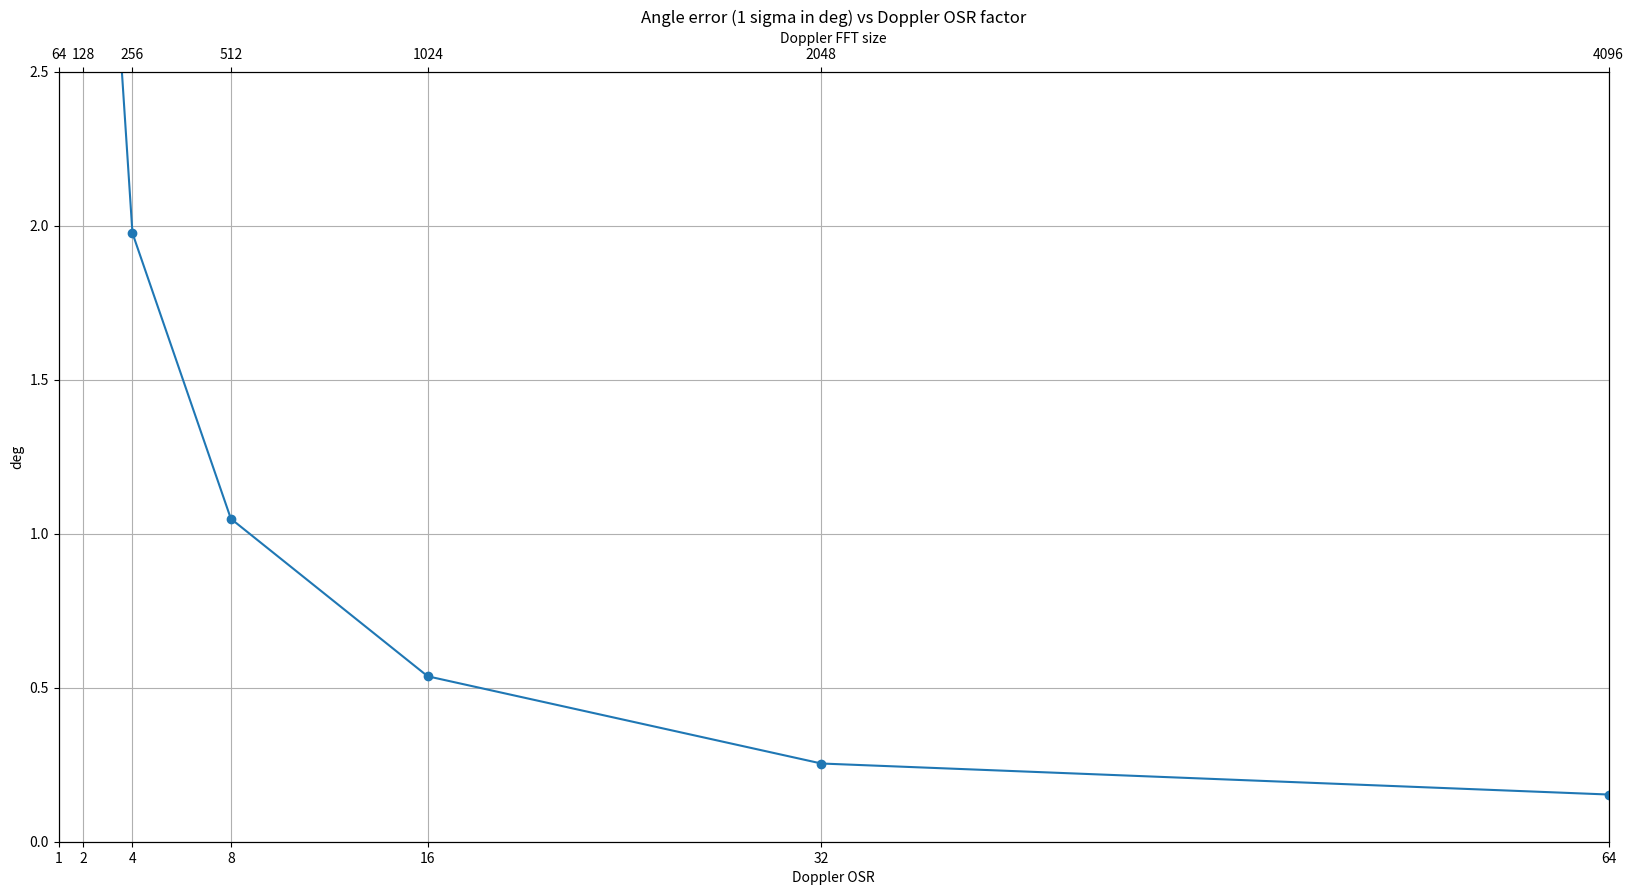
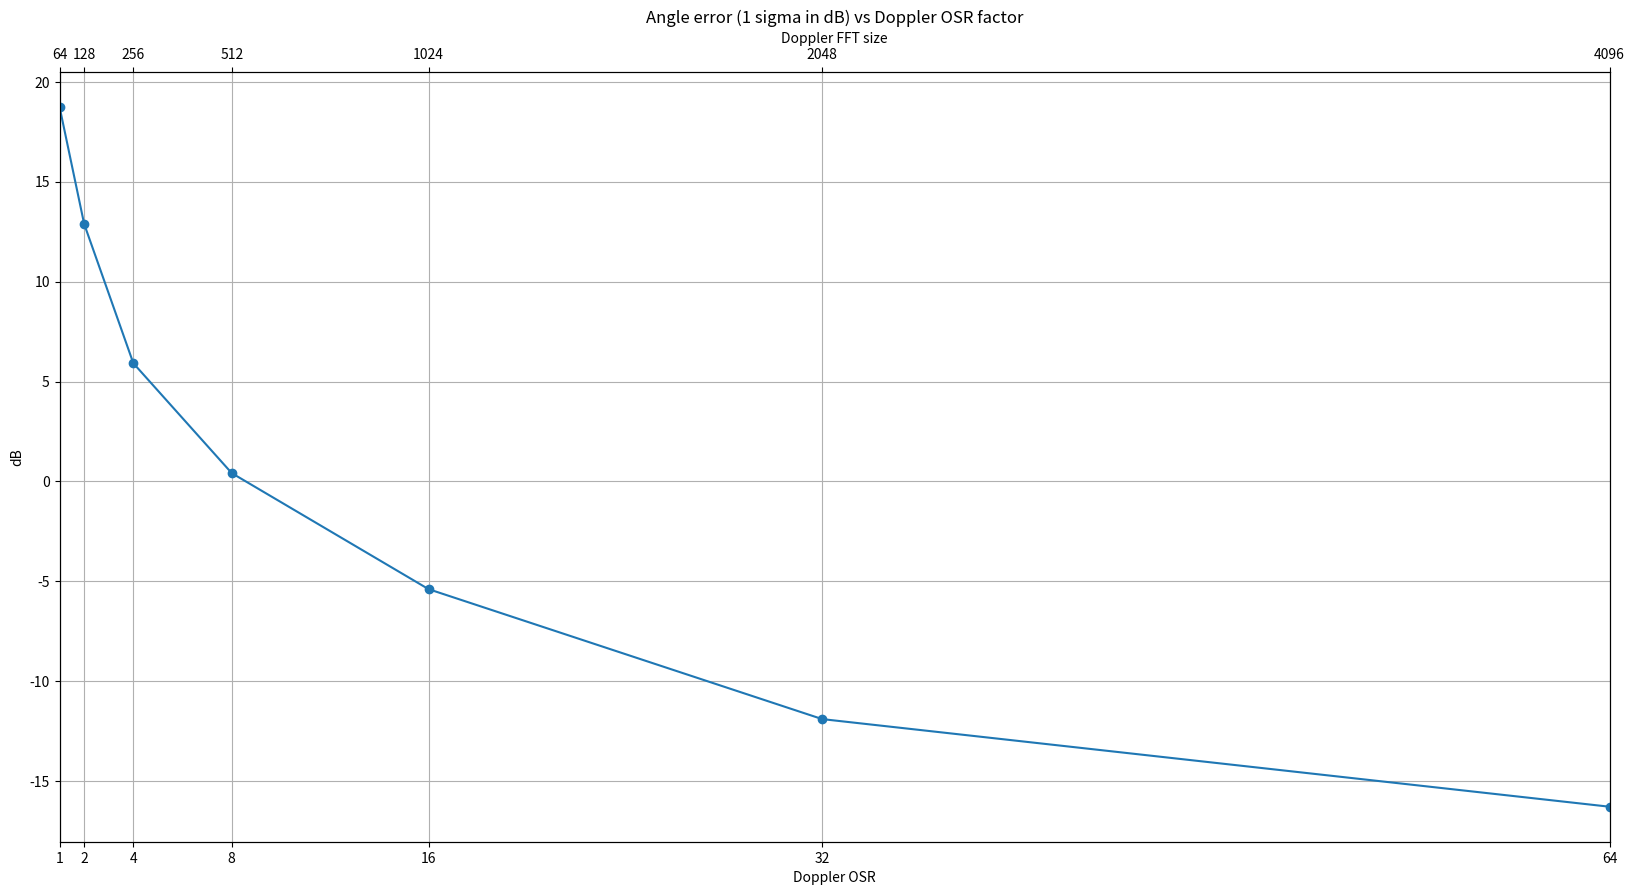
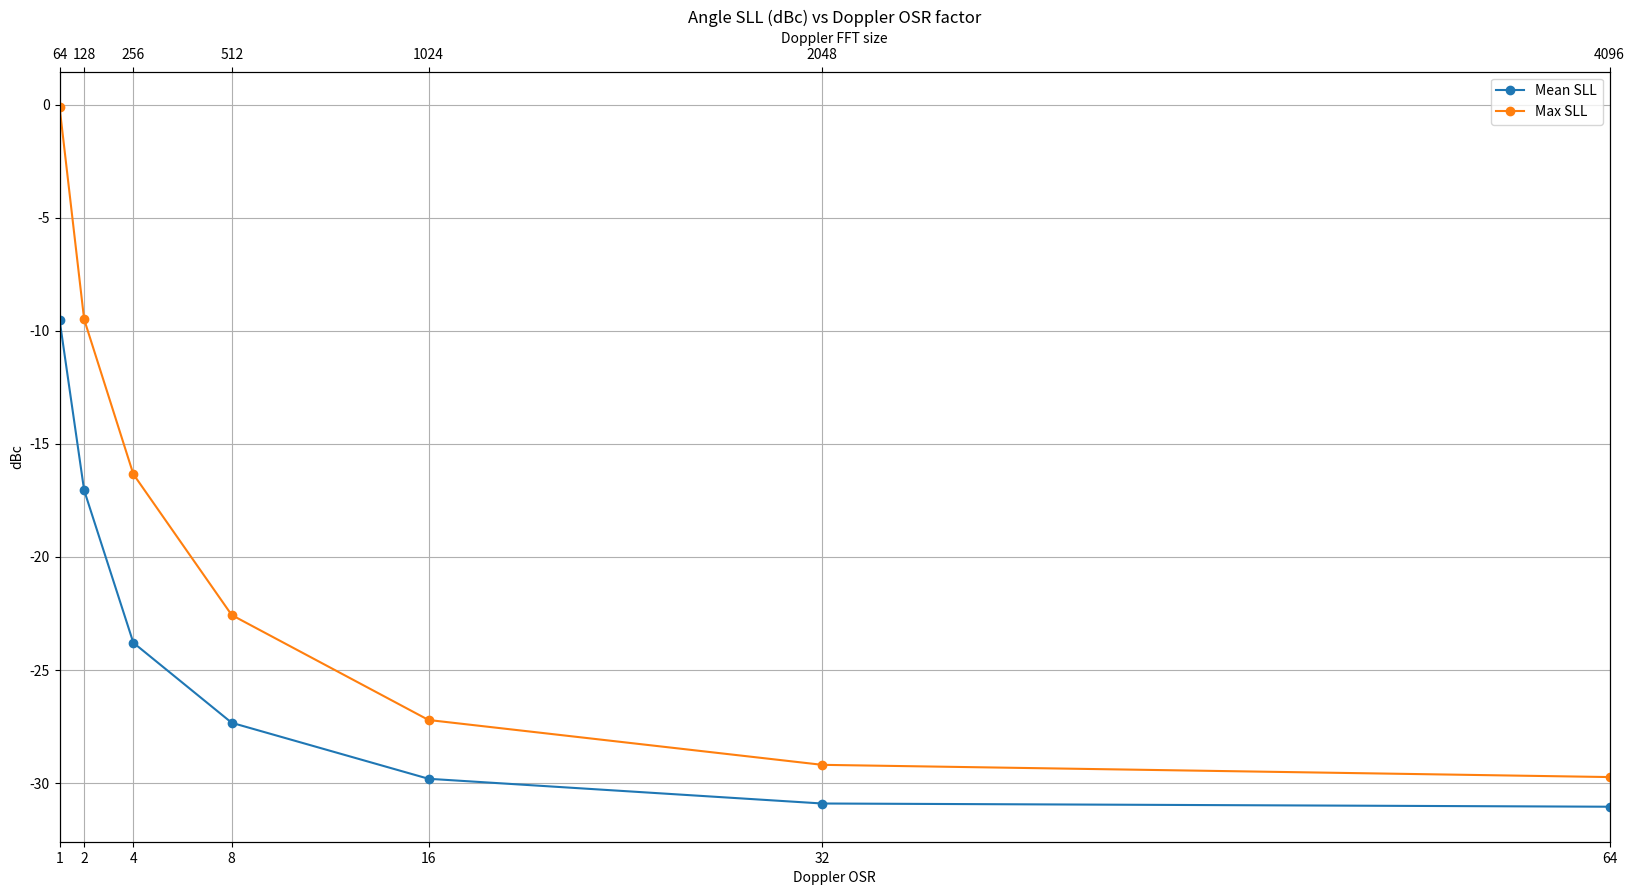

Reproduce these figures in Python, in order.
# -*- coding: utf-8 -*-
"""
Created on Mon Jan  9 22:22:48 2023

[redacted]
"""

"""
Fix bug in generation and application of Doppler correction

In this script, I have fixed a bug in the generation and application of the Doppler correction phase term for the MIMO syntesis.
This debug helped me to thoroughly understand the Doppler phase correction. The point to understand is that a true Doppler bin
doesn't have to be an integer bin. By doing an FFT and picking a peak, we can only sample integer bins. So, this fractional error
i.e true Doppler bin (which is a float) - detected Doppler bin (which is necessarily an integer) leads to an uncompensated phase error
in the MIMO array leading to angle error and SLLs. If the true Doppler bin lies exactly on a integer grid(with no fractional),
then the Doppler correction phase term becomes 1 and hence no doppler correction phase is required. Eg: If Vtrue/vRes is an integer,
then the DCM becomes unity (by chance!). But we have no control on the true velcoity of the target and hence it might or might not fall
on a bin. So we need to get as close to the true Doppler bin (float) as possible. This is achieved through an oversampled FFT evaluation.
Let us undersatnd this more closely. Consider a case where we have 64 ramps per Tx and 4 Txs. So the velres = Fc/64 * lamda/2.
The DCM becomes exp (1j*2*pi*k/64*n*64), where n is the Tx number and n varies from 0 to Ntx-1; k is Doppler bin = v/vRes.
Now, if k is exactly an integer and detection also picks up the same integer when 64 point Doppler FFT is performed on
the 64 chirp samples, then, k becomes an integer and the DCM becomes unity (64 cancels out in numerator and denominator, k and n take integer values). In this case,
luckily/coincidentally, no DCM is required while synthesizing the ULA. But consider a case when k is not an integer.
Now performing a Doppler FFT and picking the peak gives us a qunatized version of the k i.e we get int(k). As seen earlier,
if k is an integer (on the 64 scale), then the DCM terms becomes unity and this essentially means we are not applying any DCM.
But because of the error between the true Doppler bin and the quantized Doppler bin(which we call as the Doppler fractional error),
there is a Doppler residual phase on the MIMO which is un corrected. This leads to the ULA phase have phase jumps leading to
angle error and poor SLLs in the angle spectrum. To reduce this Doppler fractional error, we need to come as close to the true
Dopplr frequency as possible. This is achieved by using a oversampled FFT to obatin the Doppler bin (on the oversampled scale).
Since an oversampled FFT gives a more accurate estimate of the true Doppler frequency, we can get closer to the true Doppler frequency.
So, in the DCM phase term, the denominator is no longer 64 but may be 512 or 1024 depending on what point Doppler FFT we are performing.
So now, the numerator (64) and denominator do not cancel out anymore and also the Doppler bin 'k' is no more on the 64 scale but
it is on the oversampled FFT scale. The greater the oversampling factor (for the FFT computation), the closer we can get to the
true Doppler frequency and smaller the DCM error. But upto what point do we need to go? In other words what is the
oversampling FFT factor upto which the DCM error is tolerable. This we can get through a Monte Carlo simulation run.


"""


import numpy as np
import matplotlib.pyplot as plt
from scipy.signal import argrelextrema

plt.close('all')

np.random.seed(0)

"""Chirp Parameters """
chirpCenterFreq = 76.5e9 # Hz
chirpBW = 500e6 # Hz
lightSpeed = 3e8
interChirpTime = 44e-6 # sec
chirpSamplingRate = 1/interChirpTime
totalChirps = 512
numChirpsDetSegment = totalChirps//2
wavelength = lightSpeed/chirpCenterFreq
mimoSpacing = 2e-3 #m
spatialFs = wavelength/mimoSpacing

numADCSamp = 512#2048
numRx = 4
numTx = 4
numRangeSamp = numADCSamp//2
numChirpsPerTx = numChirpsDetSegment//numTx


numMIMOChannels = numTx * numRx

rangeRes = lightSpeed/(2*chirpBW)
velRes = (chirpSamplingRate/numChirpsPerTx) * (wavelength/2)

numAngleBins = 1024
angleAxis = np.arcsin((np.arange(-numAngleBins//2, numAngleBins//2))*(spatialFs/numAngleBins))*180/np.pi
angularRes = np.arcsin(spatialFs/numMIMOChannels)*180/np.pi


maxRange = rangeRes*np.arange(numRangeSamp)
maxBaseBandVelocity = (chirpSamplingRate/2) * (wavelength/2)

noiseFloorPerBindBFs = -90
totalNoisePowerdBFs = noiseFloorPerBindBFs + 10*np.log10(numADCSamp)
totalNoisePower = 10**(totalNoisePowerdBFs/10)
noiseSigma = np.sqrt(totalNoisePower)

numMonteCarlo = 50#50

targetRange = 35
rangeBin = targetRange/rangeRes #512
targetVelocity = np.random.uniform(0,maxBaseBandVelocity,numMonteCarlo)
targetVelocityBin = targetVelocity/velRes
doppBin = targetVelocityBin # 1


targetAnglesDeg = np.array([10])
numTargets = len(targetAnglesDeg)
targetAnglesRad = (targetAnglesDeg/180) * np.pi
phaseDelta = (2*np.pi*mimoSpacing*np.sin(targetAnglesRad))/wavelength


TargetSNR = 20#15 # dB.
RCSdelta = 60#20 # dB
antennaPatternInducedPowerDelta = 20 # dB
strongTargetSNR = TargetSNR + RCSdelta + antennaPatternInducedPowerDelta
snrPerBin = np.array([TargetSNR])
signalPowerdBFs = noiseFloorPerBindBFs + snrPerBin
signalPower = 10**(signalPowerdBFs/10)
signalAmp = np.sqrt(signalPower)
signalPhase = np.exp(1j*np.random.uniform(-np.pi,np.pi,2))
signalPhasor = signalAmp*signalPhase



rangeSignal = np.exp(1j*2*np.pi*rangeBin*np.arange(numADCSamp)/numADCSamp)
dopplerSignal = np.exp(1j*2*np.pi*doppBin[None,:]*np.arange(numChirpsPerTx)[:,None]/numChirpsPerTx)
angleSignal = np.exp(1j*phaseDelta[:,None]*np.arange(numMIMOChannels)[None,:])

angleSignal3d = np.transpose((angleSignal.reshape(numTargets,numTx,numRx)), (0,2,1)) # 2, 4,18 # 4 Rxs each separated by lamda/2 and 4Txs each separated by 2lamda
dopplerPhaseAcrossTxs = np.exp(1j*2*np.pi*doppBin[None,:]*numChirpsPerTx*np.arange(numTx)[:,None]/numChirpsPerTx)

signal = signalPhasor[:,None,None,None,None,None] * rangeSignal[None,:,None,None,None,None] * dopplerSignal[None,None,:,None,None,:] * angleSignal3d[:,None,None,:,:,None] * dopplerPhaseAcrossTxs[None,None,None,None,:,:]
signal = np.sum(signal,axis=0)

noise = (noiseSigma/np.sqrt(2))*np.random.randn(numADCSamp*numChirpsPerTx*numRx*numTx*numMonteCarlo) \
    + 1j*(noiseSigma/np.sqrt(2))*np.random.randn(numADCSamp*numChirpsPerTx*numRx*numTx*numMonteCarlo)
noise = noise.reshape(numADCSamp,numChirpsPerTx,numRx,numTx,numMonteCarlo)

receivedSignal = signal + noise
receivedSignal = receivedSignal*np.blackman(numADCSamp)[:,None,None,None,None]
rfft = (np.fft.fft(receivedSignal,axis=0)/numADCSamp)[0:numRangeSamp,:,:,:,:]
detectedRangeBin = np.round(rangeBin).astype('int32')
dopplerSamples = rfft[detectedRangeBin,:,:,:,:]
angleWindow = np.hanning(numMIMOChannels)#np.kaiser(numMIMOChannels, beta=8)



dopplerOsrArray = 2**np.arange(0,7,1) ## Change this OSR factor from 1 to say 16 to see the impact of the DCM on the ULA phase
numOsr = len(dopplerOsrArray)
minAngleSllArray = np.zeros((numOsr,),dtype=np.float32)
meanAngleSllArray = np.zeros((numOsr,),dtype=np.float32)
maxAngleSllArray = np.zeros((numOsr,),dtype=np.float32)
angleErrorStdArray = np.zeros((numOsr,),dtype=np.float32)
angleErrorStddBArray = np.zeros((numOsr,),dtype=np.float32)

count = 0
for dopplerOSR in dopplerOsrArray:
    numDoppFFT = dopplerOSR*numChirpsPerTx #1024

    dfft = np.fft.fft(dopplerSamples,axis=0,n=numDoppFFT)/numChirpsPerTx
    dfftEnergy = np.mean(np.abs(dfft)**2,axis=(1,2))
    detectedDopplerBin = np.argmax(dfftEnergy,axis=0)
    mimoCoeff = dfft[detectedDopplerBin,:,:,np.arange(numMonteCarlo)]
    mimoCoeff = np.transpose(mimoCoeff,(1,2,0)) # Rx, Tx, numMontecarlo


    doppCorrMimoCoeff = mimoCoeff*np.conj(dopplerPhaseAcrossTxs)[None,:,:]
    doppCorrMimoCoeffFlatten = np.transpose(doppCorrMimoCoeff,(2,1,0)).reshape(numMonteCarlo,numMIMOChannels)
    anglePhaseDeg = np.unwrap(np.angle(doppCorrMimoCoeffFlatten),axis=1)*180/np.pi
    doppCorrMimoCoeffFlatten = doppCorrMimoCoeffFlatten*angleWindow[None,:]
    angleFFT = np.fft.fft(doppCorrMimoCoeffFlatten,axis=1,n=numAngleBins)/numMIMOChannels

    dopplerCorrection = np.exp(1j*2*np.pi*detectedDopplerBin[None,:]*numChirpsPerTx*np.arange(numTx)[:,None]/numDoppFFT)
    # dopplerCorrection = np.exp(1j*2*np.pi*doppBin*numChirpsPerTx*np.arange(numTx)/numDoppFFT)

    doppCorrMimoCoeff_inaccurateDoppler = mimoCoeff*np.conj(dopplerCorrection)[None,:,:]
    doppCorrMimoCoeffFlatten_inaccurateDoppler = np.transpose(doppCorrMimoCoeff_inaccurateDoppler,(2,1,0)).reshape(numMonteCarlo,numMIMOChannels)
    anglePhaseDegInaccDoppler = np.unwrap(np.angle(doppCorrMimoCoeffFlatten_inaccurateDoppler),axis=1)*180/np.pi

    doppCorrMimoCoeffFlatten_inaccurateDoppler = doppCorrMimoCoeffFlatten_inaccurateDoppler*angleWindow[None,:]
    angleFFT_inaccurateDoppler = np.fft.fft(doppCorrMimoCoeffFlatten_inaccurateDoppler,axis=1,n=numAngleBins)/numMIMOChannels
    angleFFT_inaccurateDopplerfftShifted = np.fft.fftshift(angleFFT_inaccurateDoppler,axes=(1,))
    angleSpectrum_inaccurateDopplerfftShifted = np.abs(angleFFT_inaccurateDopplerfftShifted)**2
    angleSpectrum_inaccurateDopplerfftShifted_dB = 10*np.log10(angleSpectrum_inaccurateDopplerfftShifted)
    angleSpectrum_inaccurateDopplerfftShifted_dB -= np.amax(angleSpectrum_inaccurateDopplerfftShifted_dB,axis=1)[:,None]

    """ Angle Error std"""
    objAngIndex = np.argmax(angleSpectrum_inaccurateDopplerfftShifted_dB,axis=1)
    objAngleDeg = angleAxis[objAngIndex]
    angleErrorDeg = targetAnglesDeg - objAngleDeg
    angleErrorStd = np.std(angleErrorDeg)
    angleErrorStddB = 20*np.log10(angleErrorStd)

    angleErrorStdArray[count] = angleErrorStd
    angleErrorStddBArray[count] = angleErrorStddB

    """ Angle SLLs computation"""

    sllValdBc = np.zeros((numMonteCarlo),dtype=np.float32)
    for ele1 in np.arange(numMonteCarlo):
        localMaxInd = argrelextrema(angleSpectrum_inaccurateDopplerfftShifted_dB[ele1,:],np.greater,axis=0,order=2)[0]
        try:
            sllInd = np.argsort(angleSpectrum_inaccurateDopplerfftShifted_dB[ele1,localMaxInd])[-2] # 1st SLL
            sllValdBc[ele1] = angleSpectrum_inaccurateDopplerfftShifted_dB[ele1,localMaxInd[sllInd]]
        except IndexError:
            sllValdBc[ele1] = 0

    meanAngleSllArray[count] = np.mean(sllValdBc)
    maxAngleSllArray[count] = np.amax(sllValdBc)
    minAngleSllArray[count] = np.amin(sllValdBc)

    count += 1

xAxisLabel = [str(ele) for ele in dopplerOsrArray]
numDoppFFTArray = dopplerOsrArray*numChirpsPerTx



fig1 = plt.figure(1,figsize=(20,10))
ax1 = fig1.add_subplot(111)
plt.title('Angle error (1 sigma in deg) vs Doppler OSR factor')
ax1.plot(dopplerOsrArray,angleErrorStdArray,'-o')
ax1.set_xlabel('Doppler OSR')
ax1.set_ylabel('deg')
plt.grid(True)
ax1.set_xticks(dopplerOsrArray)
ax1.set_xlim(dopplerOsrArray[0], dopplerOsrArray[-1])
ax1.set_ylim(0, 2.5)
ax2 = ax1.twiny()
ax2.set_xlim(numDoppFFTArray[0], numDoppFFTArray[-1])
ax2.set_xticks(numDoppFFTArray)
ax2.set_xlabel("Doppler FFT size")
ax2.set_xticklabels(numDoppFFTArray)



fig2 = plt.figure(2,figsize=(20,10))
ax1 = fig2.add_subplot(111)
plt.title('Angle error (1 sigma in dB) vs Doppler OSR factor')
ax1.plot(dopplerOsrArray,angleErrorStddBArray,'-o')
ax1.set_xlabel('Doppler OSR')
ax1.set_ylabel('dB')
plt.grid(True)
ax1.set_xticks(dopplerOsrArray)
ax1.set_xlim(dopplerOsrArray[0], dopplerOsrArray[-1])
ax2 = ax1.twiny()
ax2.set_xlim(numDoppFFTArray[0], numDoppFFTArray[-1])
ax2.set_xticks(numDoppFFTArray)
ax2.set_xlabel("Doppler FFT size")
ax2.set_xticklabels(numDoppFFTArray)



fig3 = plt.figure(3,figsize=(20,10))
ax1 = fig3.add_subplot(111)
plt.title('Angle SLL (dBc) vs Doppler OSR factor')
# plt.plot(dopplerOsrArray,minAngleSllArray,'-o',label='Min SLL')
ax1.plot(dopplerOsrArray,meanAngleSllArray,'-o',label='Mean SLL')
ax1.plot(dopplerOsrArray,maxAngleSllArray,'-o',label='Max SLL')
ax1.set_xlabel('Doppler OSR')
ax1.set_ylabel('dBc')
plt.grid(True)
ax1.set_xticks(dopplerOsrArray)
ax1.legend()
ax1.set_xlim(dopplerOsrArray[0], dopplerOsrArray[-1])
ax2 = ax1.twiny()
ax2.set_xlim(numDoppFFTArray[0], numDoppFFTArray[-1])
ax2.set_xticks(numDoppFFTArray)
ax2.set_xlabel("Doppler FFT size")
ax2.set_xticklabels(numDoppFFTArray)






